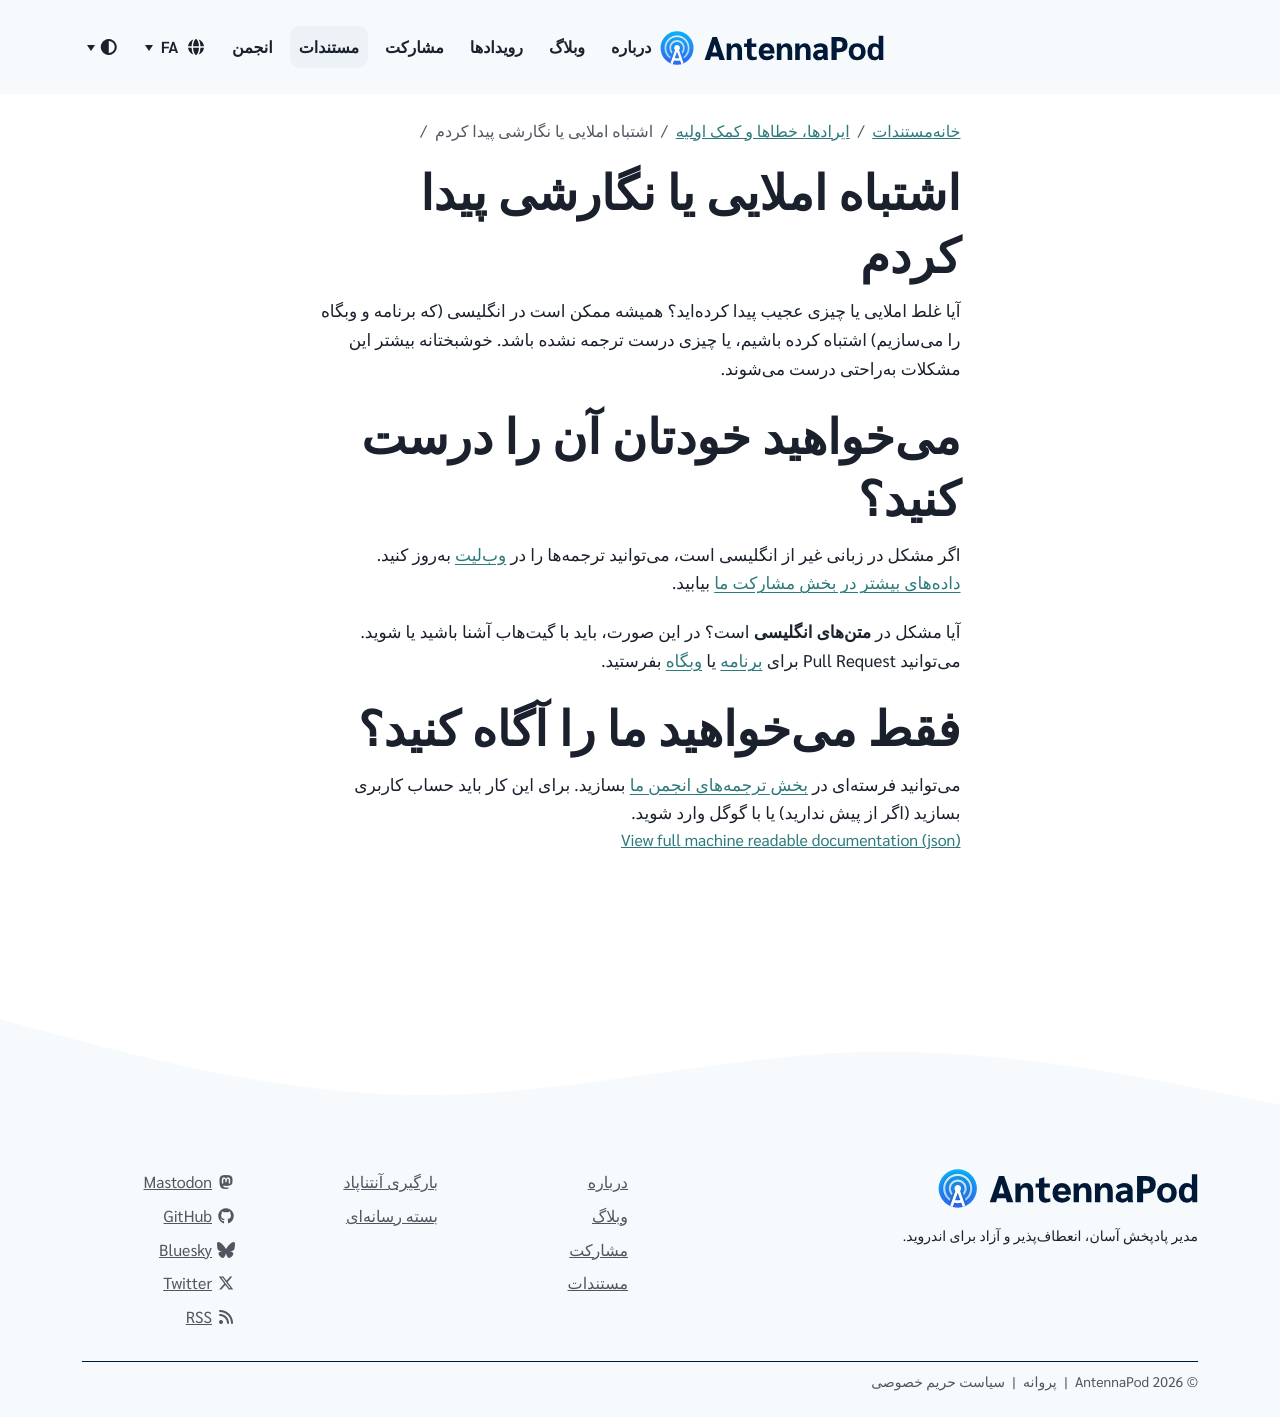

repository: AntennaPod/antennapod.github.io · page: fa/documentation/bugs-first-aid/typo-translations.html · generator: jekyll

آیا غلط املایی یا چیزی عجیب پیدا کردهاید؟ همیشه ممکن است در انگلیسی (که برنامه و وبگاه را میسازیم) اشتباه کرده باشیم، یا چیزی درست ترجمه نشده باشد. خوشبختانه بیشتر این مشکلات بهراحتی درست میشوند.

# میخواهید خودتان آن را درست کنید؟

اگر مشکل در زبانی غیر از انگلیسی است، میتوانید ترجمهها را در [وبلیت](https://hosted.weblate.org/projects/antennapod/) بهروز کنید. [دادههای بیشتر در بخش مشارکت ما](/contribute/translate) بیابید.

آیا مشکل در **متنهای انگلیسی** است؟ در این صورت، باید با گیتهاب آشنا باشید یا شوید. میتوانید Pull Request برای [برنامه](https://github.com/AntennaPod/AntennaPod/) یا [وبگاه](https://github.com/AntennaPod/antennapod.github.io) بفرستید.

# فقط میخواهید ما را آگاه کنید؟

میتوانید فرستهای در [بخش ترجمههای انجمن ما](https://forum.antennapod.org/c/translations/11) بسازید. برای این کار باید حساب کاربری بسازید (اگر از پیش ندارید) یا با گوگل وارد شوید.
